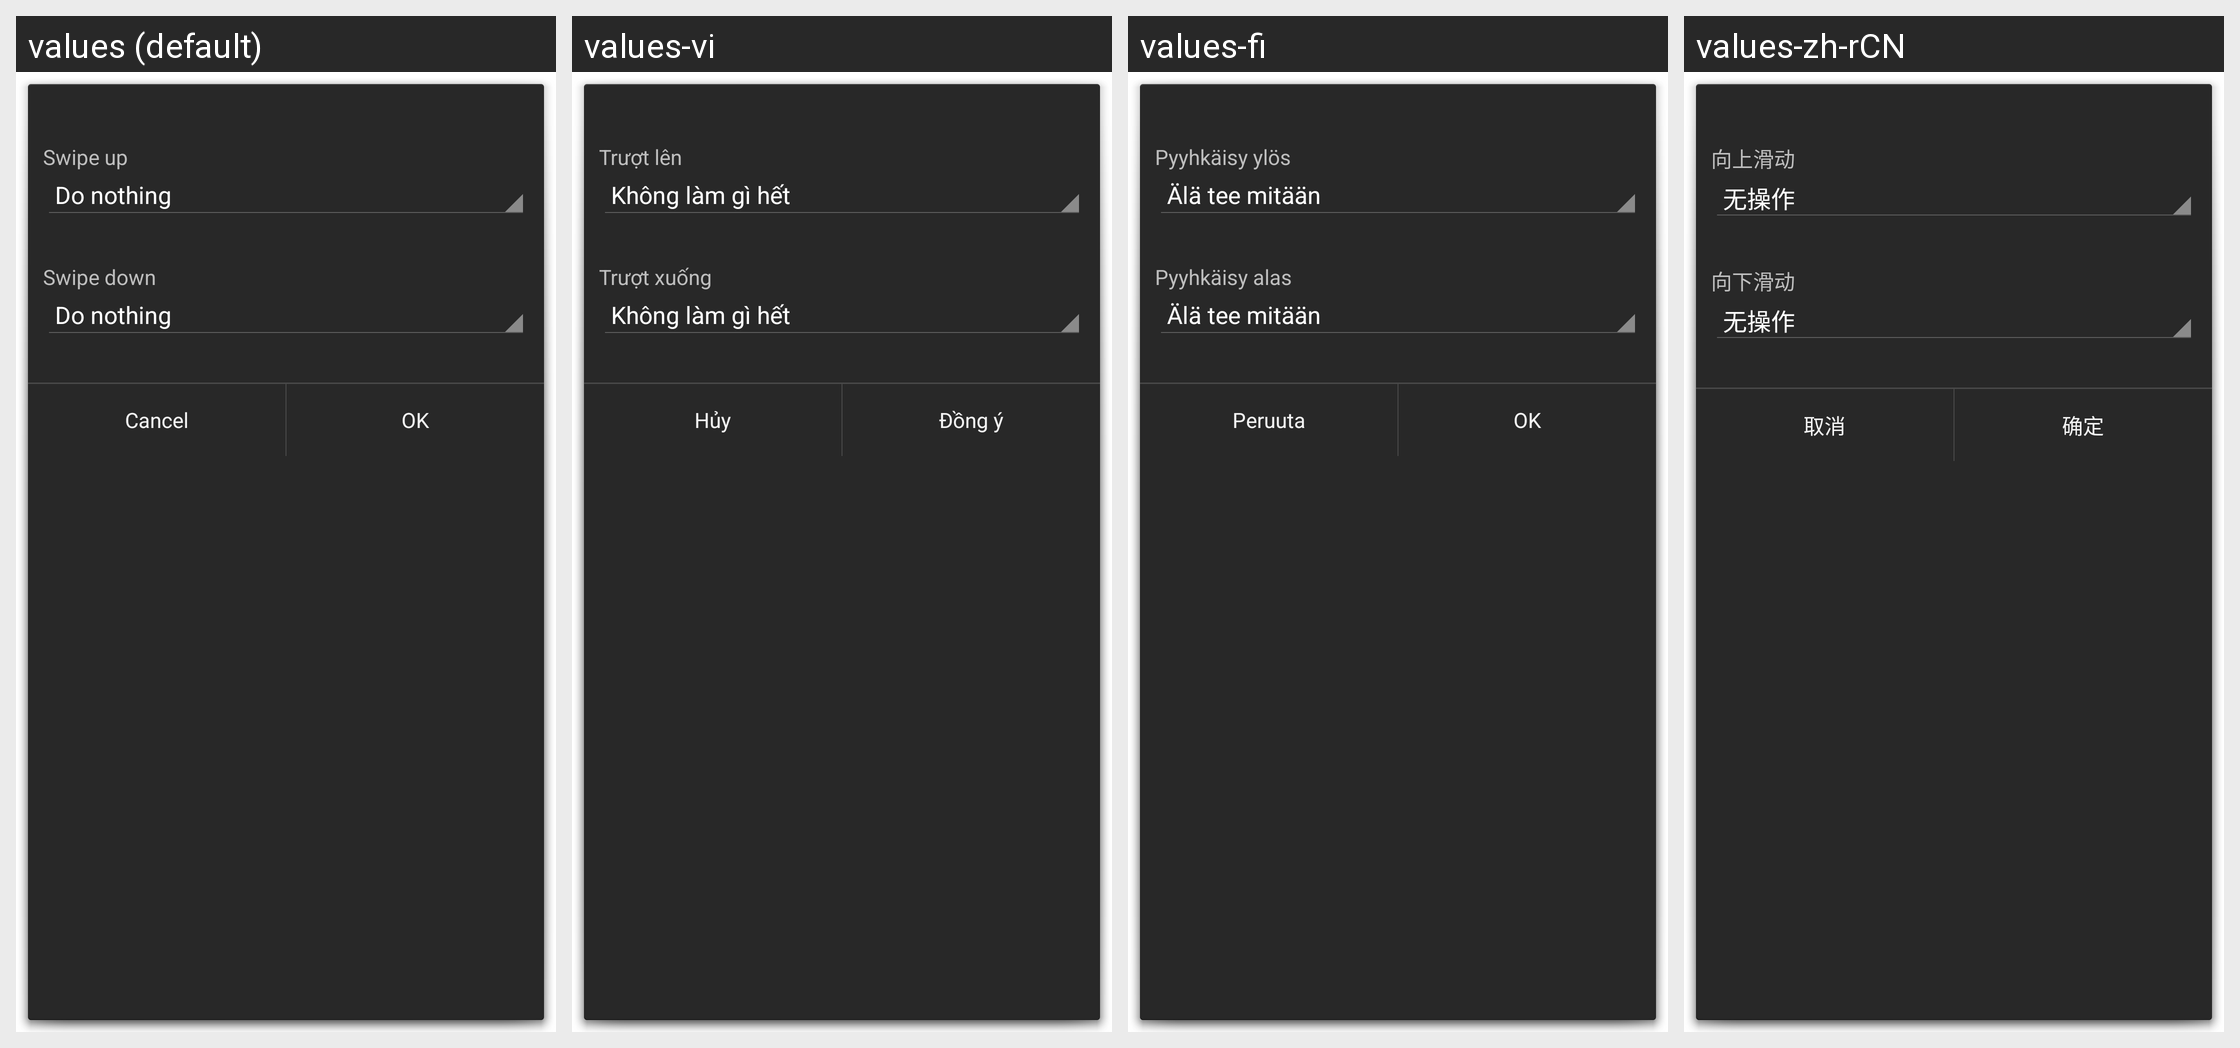

The same Android screen rendered under several of its app's locales, left to right. List the strings drawn on it with the default value and each locale's translation.
Android screen res/layout/swipe_actions.xml rendered under 4 locales, left to right: values (default), values-vi, values-fi, values-zh-rCN. Device: Nexus 5 (rendered at 1080×1920; each locale shown at half size, 540×960, under a caption strip naming it); theme android:Theme.Holo.Dialog.
Other locales in the repository, not shown: values-ar, values-bg, values-ca, values-cs, values-da, values-de, values-el, values-es, values-fr, values-hr, values-hu, values-it, values-iw, values-ja, values-ka, values-ko, values-nb, values-nl, values-pl, values-pt, values-ro, values-ru, values-sk, values-sl, values-sv, values-th, values-tr, values-uk, values-zh-rTW.
Strings drawn on this screen, with the default value and each locale's value (text and hints the layout hard-codes, and strings that could not be matched under every locale, appear in the picture but are not listed):

swipe_up_title
  values: Swipe up
  values-vi: Trượt lên
  values-fi: Pyyhkäisy ylös
  values-zh-rCN: 向上滑动

swipe_down_title
  values: Swipe down
  values-vi: Trượt xuống
  values-fi: Pyyhkäisy alas
  values-zh-rCN: 向下滑动

btn_cancel
  values: Cancel
  values-vi: Hủy
  values-fi: Peruuta
  values-zh-rCN: 取消

btn_ok
  values: OK
  values-vi: Đồng ý
  values-fi: OK  [not translated; the default value is used]
  values-zh-rCN: 确定
